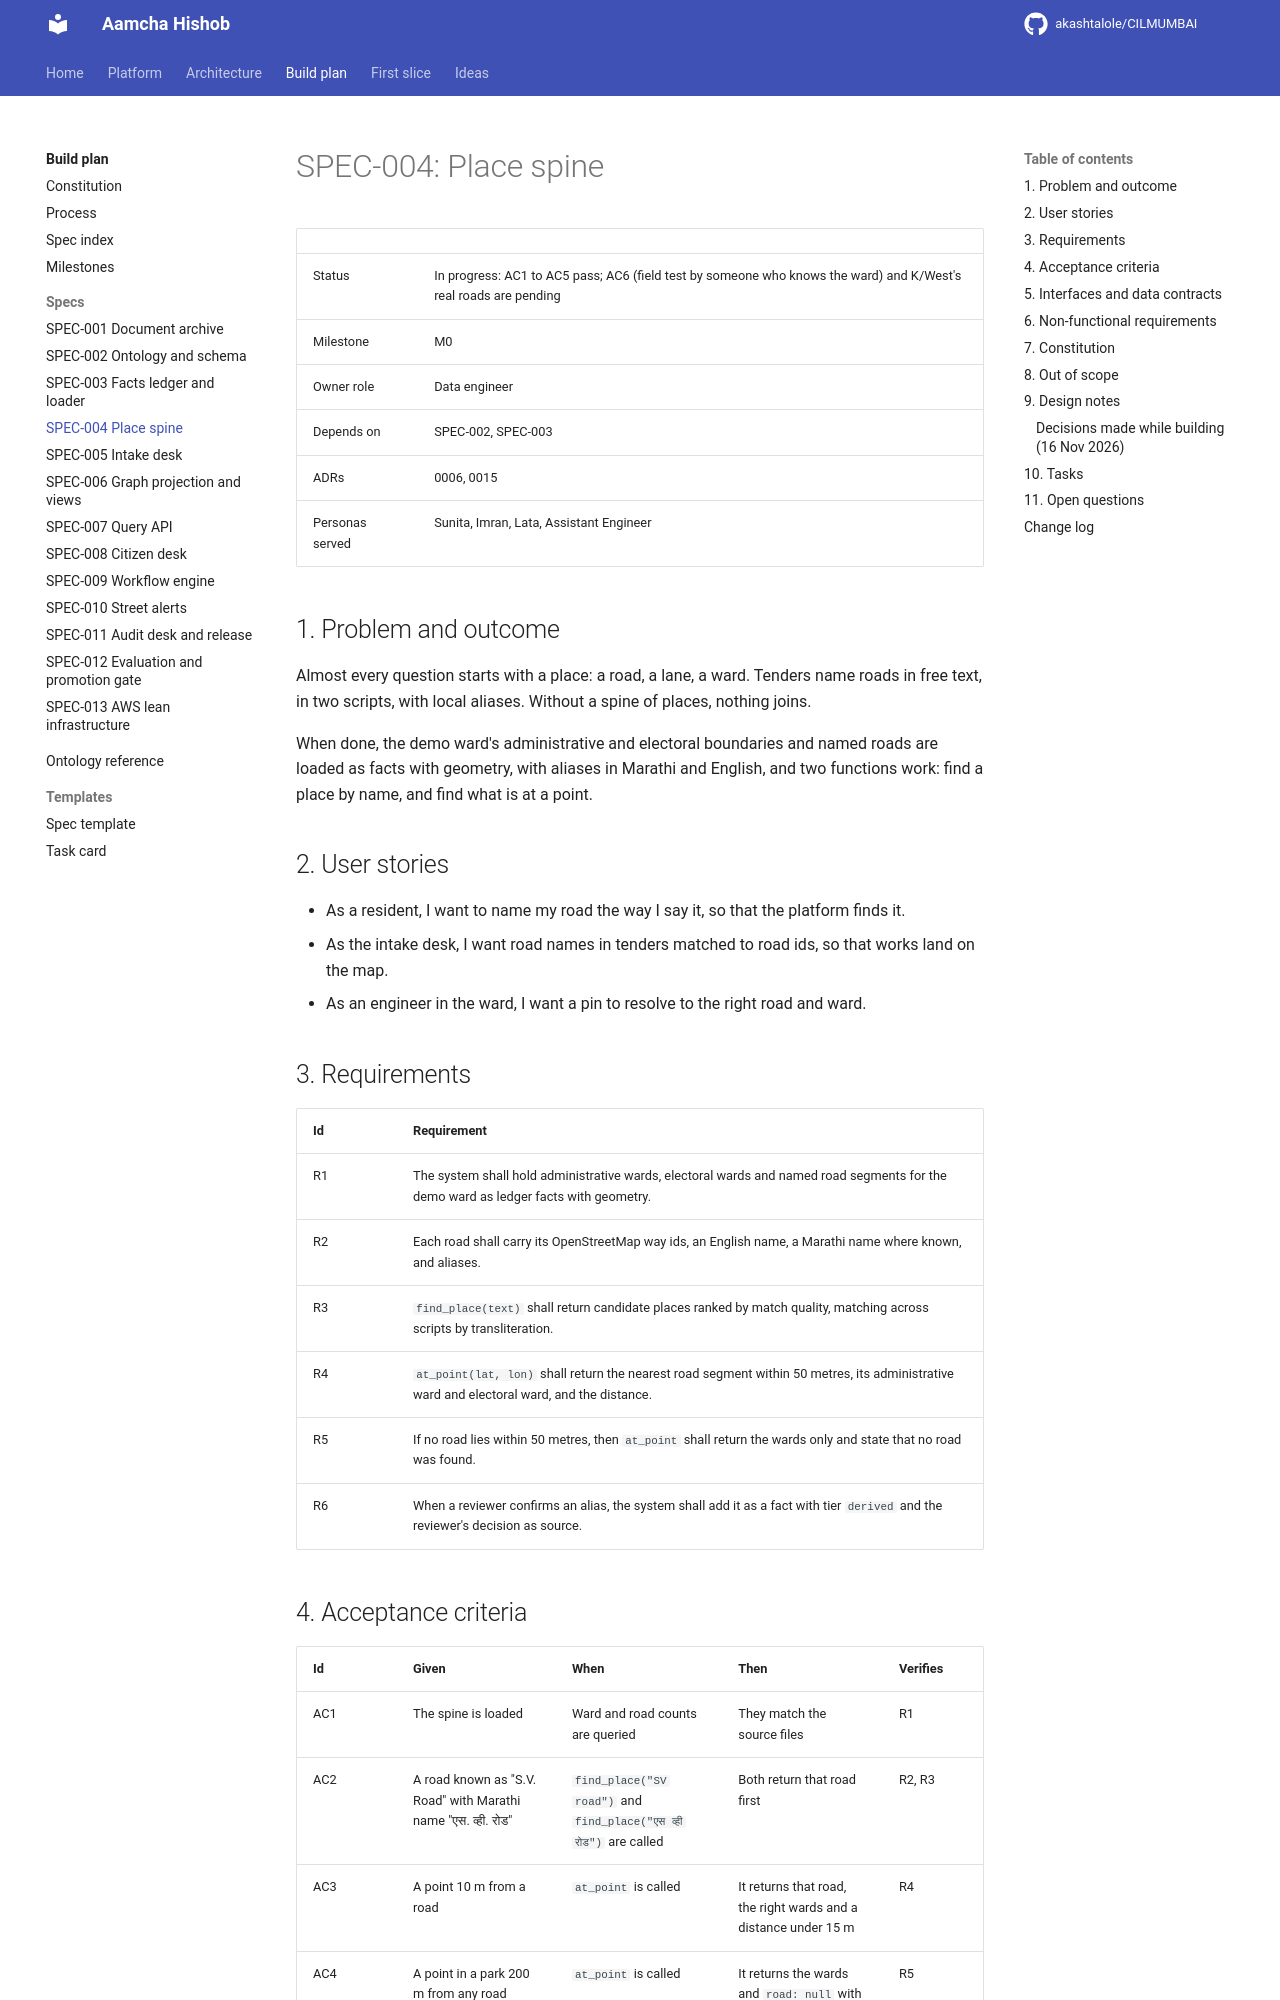

repository: akashtalole/CILMUMBAI · page: aamcha-hishob-specs/specs/SPEC-004-place-spine/index.html · generator: mkdocs

# SPEC-004: Place spine

| | |
|---|---|
| Status | In progress: AC1 to AC5 pass; AC6 (field test by someone who knows the ward) and K/West's real roads are pending |
| Milestone | M0 |
| Owner role | Data engineer |
| Depends on | SPEC-002, SPEC-003 |
| ADRs | 0006, 0015 |
| Personas served | Sunita, Imran, Lata, Assistant Engineer |

## 1. Problem and outcome

Almost every question starts with a place: a road, a lane, a ward. Tenders name roads in free text, in two scripts, with local aliases. Without a spine of places, nothing joins.

When done, the demo ward's administrative and electoral boundaries and named roads are loaded as facts with geometry, with aliases in Marathi and English, and two functions work: find a place by name, and find what is at a point.

## 2. User stories

- As a resident, I want to name my road the way I say it, so that the platform finds it.
- As the intake desk, I want road names in tenders matched to road ids, so that works land on the map.
- As an engineer in the ward, I want a pin to resolve to the right road and ward.

## 3. Requirements

| Id | Requirement |
|---|---|
| R1 | The system shall hold administrative wards, electoral wards and named road segments for the demo ward as ledger facts with geometry. |
| R2 | Each road shall carry its OpenStreetMap way ids, an English name, a Marathi name where known, and aliases. |
| R3 | `find_place(text)` shall return candidate places ranked by match quality, matching across scripts by transliteration. |
| R4 | `at_point(lat, lon)` shall return the nearest road segment within 50 metres, its administrative ward and electoral ward, and the distance. |
| R5 | If no road lies within 50 metres, then `at_point` shall return the wards only and state that no road was found. |
| R6 | When a reviewer confirms an alias, the system shall add it as a fact with tier `derived` and the reviewer's decision as source. |
